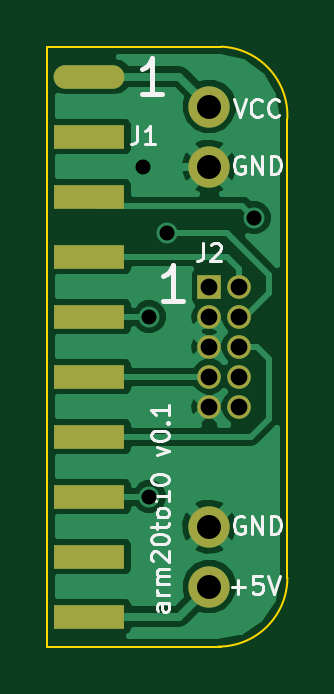
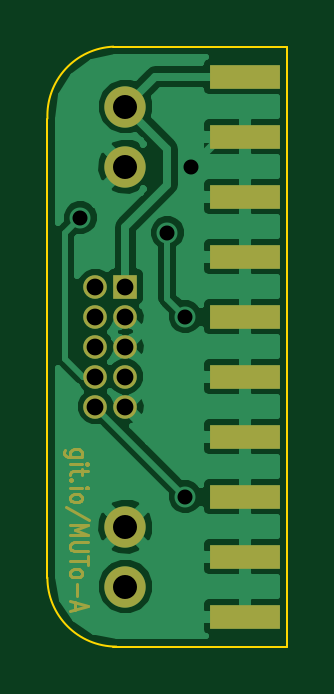
Circuit board: 8 layer files. Board 10.2 x 25.4 mm.
- bottom_copper: arm_20to10-B_Cu.gbl (23832 bytes)
- bottom_mask: arm_20to10-B_Mask.gbs (2828 bytes)
- bottom_silk: arm_20to10-B_SilkS.gbo (245 bytes)
- outline: arm_20to10-Edge_Cuts.gbr (542 bytes)
- top_copper: arm_20to10-F_Cu.gtl (15860 bytes)
- top_mask: arm_20to10-F_Mask.gts (859 bytes)
- top_silk: arm_20to10-F_SilkS.gto (6267 bytes)
- drill: arm_20to10.drl (397 bytes)

=== bottom_copper: arm_20to10-B_Cu.gbl (23832 bytes, source omitted) ===
=== bottom_mask: arm_20to10-B_Mask.gbs ===
G04 (created by PCBNEW (2013-07-07 BZR 4022)-stable) date 1/31/2014 11:28:53*
%MOIN*%
G04 Gerber Fmt 3.4, Leading zero omitted, Abs format*
%FSLAX34Y34*%
G01*
G70*
G90*
G04 APERTURE LIST*
%ADD10C,0.00590551*%
%ADD11C,0.00472441*%
%ADD12C,0.0688976*%
%ADD13R,0.0393701X0.0393701*%
%ADD14C,0.0393701*%
%ADD15R,0.1181X0.0394*%
G04 APERTURE END LIST*
G54D10*
G54D11*
X78722Y-54837D02*
X78961Y-54837D01*
X78989Y-54825D01*
X79003Y-54813D01*
X79017Y-54788D01*
X79017Y-54752D01*
X79003Y-54727D01*
X78905Y-54837D02*
X78919Y-54813D01*
X78919Y-54764D01*
X78905Y-54740D01*
X78891Y-54727D01*
X78863Y-54715D01*
X78778Y-54715D01*
X78750Y-54727D01*
X78736Y-54740D01*
X78722Y-54764D01*
X78722Y-54813D01*
X78736Y-54837D01*
X78919Y-54959D02*
X78722Y-54959D01*
X78624Y-54959D02*
X78638Y-54947D01*
X78652Y-54959D01*
X78638Y-54971D01*
X78624Y-54959D01*
X78652Y-54959D01*
X78722Y-55044D02*
X78722Y-55142D01*
X78624Y-55081D02*
X78877Y-55081D01*
X78905Y-55093D01*
X78919Y-55117D01*
X78919Y-55142D01*
X78891Y-55227D02*
X78905Y-55239D01*
X78919Y-55227D01*
X78905Y-55215D01*
X78891Y-55227D01*
X78919Y-55227D01*
X78919Y-55349D02*
X78722Y-55349D01*
X78624Y-55349D02*
X78638Y-55337D01*
X78652Y-55349D01*
X78638Y-55361D01*
X78624Y-55349D01*
X78652Y-55349D01*
X78919Y-55507D02*
X78905Y-55483D01*
X78891Y-55471D01*
X78863Y-55458D01*
X78778Y-55458D01*
X78750Y-55471D01*
X78736Y-55483D01*
X78722Y-55507D01*
X78722Y-55544D01*
X78736Y-55568D01*
X78750Y-55580D01*
X78778Y-55593D01*
X78863Y-55593D01*
X78891Y-55580D01*
X78905Y-55568D01*
X78919Y-55544D01*
X78919Y-55507D01*
X78610Y-55885D02*
X78989Y-55666D01*
X78919Y-55970D02*
X78624Y-55970D01*
X78835Y-56056D01*
X78624Y-56141D01*
X78919Y-56141D01*
X78624Y-56263D02*
X78863Y-56263D01*
X78891Y-56275D01*
X78905Y-56287D01*
X78919Y-56311D01*
X78919Y-56360D01*
X78905Y-56385D01*
X78891Y-56397D01*
X78863Y-56409D01*
X78624Y-56409D01*
X78624Y-56494D02*
X78624Y-56641D01*
X78919Y-56567D02*
X78624Y-56567D01*
X78919Y-56762D02*
X78905Y-56738D01*
X78891Y-56726D01*
X78863Y-56714D01*
X78778Y-56714D01*
X78750Y-56726D01*
X78736Y-56738D01*
X78722Y-56762D01*
X78722Y-56799D01*
X78736Y-56823D01*
X78750Y-56835D01*
X78778Y-56848D01*
X78863Y-56848D01*
X78891Y-56835D01*
X78905Y-56823D01*
X78919Y-56799D01*
X78919Y-56762D01*
X78807Y-56957D02*
X78807Y-57152D01*
X78835Y-57262D02*
X78835Y-57384D01*
X78919Y-57238D02*
X78624Y-57323D01*
X78919Y-57408D01*
G54D12*
X78000Y-57000D03*
X78000Y-49000D03*
G54D13*
X78000Y-52000D03*
G54D14*
X78500Y-52000D03*
X78000Y-52500D03*
X78500Y-52500D03*
X78000Y-53000D03*
X78500Y-53000D03*
X78000Y-53500D03*
X78500Y-53500D03*
X78000Y-54000D03*
X78500Y-54000D03*
G54D12*
X78000Y-56000D03*
G54D15*
X76000Y-48500D03*
X76000Y-49500D03*
X76000Y-50500D03*
X76000Y-51500D03*
X76000Y-52500D03*
X76000Y-53500D03*
X76000Y-54500D03*
X76000Y-55500D03*
X76000Y-56500D03*
X76000Y-57500D03*
G54D12*
X78000Y-50000D03*
M02*

=== bottom_silk: arm_20to10-B_SilkS.gbo ===
G04 (created by PCBNEW (2013-07-07 BZR 4022)-stable) date 1/31/2014 11:28:53*
%MOIN*%
G04 Gerber Fmt 3.4, Leading zero omitted, Abs format*
%FSLAX34Y34*%
G01*
G70*
G90*
G04 APERTURE LIST*
%ADD10C,0.00590551*%
G04 APERTURE END LIST*
G54D10*
M02*

=== outline: arm_20to10-Edge_Cuts.gbr ===
G04 (created by PCBNEW (2013-07-07 BZR 4022)-stable) date 1/31/2014 11:28:53*
%MOIN*%
G04 Gerber Fmt 3.4, Leading zero omitted, Abs format*
%FSLAX34Y34*%
G01*
G70*
G90*
G04 APERTURE LIST*
%ADD10C,0.00590551*%
%ADD11C,0.00393701*%
G04 APERTURE END LIST*
G54D10*
G54D11*
X79300Y-49200D02*
X79300Y-56850D01*
X75300Y-48000D02*
X78200Y-48000D01*
X79299Y-49200D02*
G75*
G03X78200Y-48000I-1149J50D01*
G74*
G01*
X78150Y-58000D02*
G75*
G03X79300Y-56850I0J1150D01*
G74*
G01*
X75300Y-58000D02*
X78200Y-58000D01*
X75300Y-48000D02*
X75300Y-58000D01*
M02*

=== top_copper: arm_20to10-F_Cu.gtl (15860 bytes, source omitted) ===
=== top_mask: arm_20to10-F_Mask.gts ===
G04 (created by PCBNEW (2013-07-07 BZR 4022)-stable) date 1/31/2014 11:28:53*
%MOIN*%
G04 Gerber Fmt 3.4, Leading zero omitted, Abs format*
%FSLAX34Y34*%
G01*
G70*
G90*
G04 APERTURE LIST*
%ADD10C,0.00590551*%
%ADD11C,0.0688976*%
%ADD12R,0.0393701X0.0393701*%
%ADD13C,0.0393701*%
%ADD14R,0.1181X0.0394*%
%ADD15O,0.1181X0.0394*%
G04 APERTURE END LIST*
G54D10*
G54D11*
X78000Y-57000D03*
X78000Y-49000D03*
G54D12*
X78000Y-52000D03*
G54D13*
X78500Y-52000D03*
X78000Y-52500D03*
X78500Y-52500D03*
X78000Y-53000D03*
X78500Y-53000D03*
X78000Y-53500D03*
X78500Y-53500D03*
X78000Y-54000D03*
X78500Y-54000D03*
G54D11*
X78000Y-56000D03*
G54D14*
X76000Y-49500D03*
X76000Y-50500D03*
G54D15*
X76000Y-48500D03*
G54D14*
X76000Y-51500D03*
X76000Y-52500D03*
X76000Y-53500D03*
X76000Y-54500D03*
X76000Y-55500D03*
X76000Y-56500D03*
X76000Y-57500D03*
G54D11*
X78000Y-50000D03*
M02*

=== top_silk: arm_20to10-F_SilkS.gto (6267 bytes, source omitted) ===
=== drill: arm_20to10.drl ===
M48
;DRILL file {Pcbnew (2013-07-07 BZR 4022)-stable} date 1/31/2014 11:28:55
;FORMAT={-:-/ absolute / inch / decimal}
FMAT,2
INCH,TZ
T1C0.025
T2C0.028
T3C0.040
%
G90
G05
M72
T1
X7.69Y-5.
X7.7Y-5.25
X7.7Y-5.55
X7.73Y-5.11
X7.875Y-5.085
T2
X7.8Y-5.2
X7.8Y-5.25
X7.8Y-5.3
X7.8Y-5.35
X7.8Y-5.4
X7.85Y-5.2
X7.85Y-5.25
X7.85Y-5.3
X7.85Y-5.35
X7.85Y-5.4
T3
X7.8Y-4.9
X7.8Y-5.
X7.8Y-5.6
X7.8Y-5.7
T0
M30
